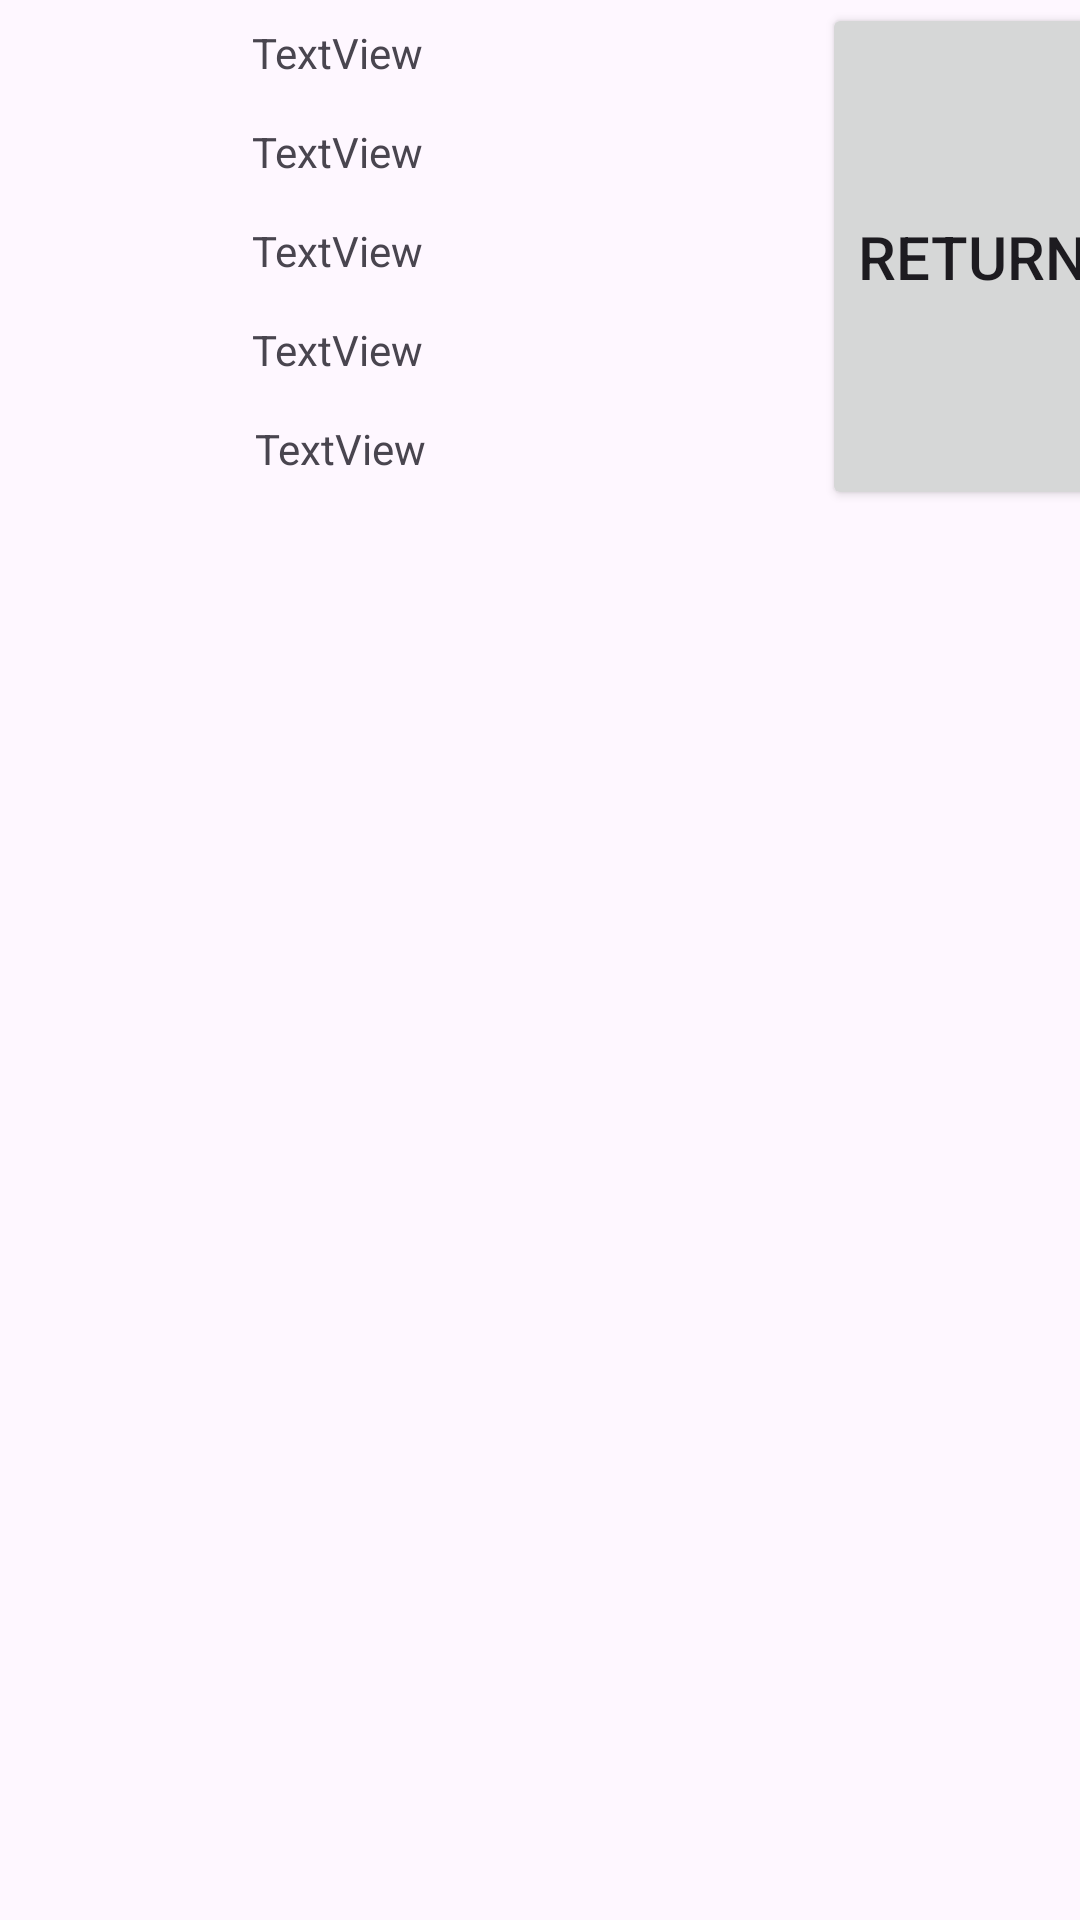

Produce the Android XML layout that renders to this screen, including the resource entries it uses.
<!-- AndroidManifest.xml: application theme Theme.Project_Library -->
<!-- res/layout/rohit_layout.xml -->
<?xml version="1.0" encoding="utf-8"?>
<androidx.constraintlayout.widget.ConstraintLayout xmlns:android="http://schemas.android.com/apk/res/android"
    xmlns:app="http://schemas.android.com/apk/res-auto"
    xmlns:tools="http://schemas.android.com/tools"
    android:layout_width="match_parent"
    android:layout_height="match_parent">

    <androidx.constraintlayout.widget.ConstraintLayout
        android:id="@+id/linearLayout"
        android:layout_width="406dp"
        android:layout_height="169dp"
        android:layout_marginTop="1dp"
        android:layout_marginEnd="1dp"
        app:layout_constraintEnd_toEndOf="parent"
        app:layout_constraintHorizontal_bias="0.5"
        app:layout_constraintStart_toStartOf="parent"
        app:layout_constraintTop_toTopOf="parent">

        <TextView
            android:id="@+id/name"
            android:layout_width="190dp"
            android:layout_height="33dp"
            android:gravity="center_vertical"
            android:text="TextView"
            android:textAlignment="viewStart"
            app:layout_constraintBottom_toTopOf="@+id/phocontact"
            app:layout_constraintStart_toEndOf="@+id/imageView5"
            app:layout_constraintTop_toTopOf="parent"
            app:layout_constraintVertical_bias="0.5" />

        <TextView
            android:id="@+id/phocontact"
            android:layout_width="190dp"
            android:layout_height="33dp"
            android:gravity="center_vertical"
            android:text="TextView"
            app:layout_constraintBottom_toTopOf="@+id/booknametextview"
            app:layout_constraintEnd_toEndOf="parent"
            app:layout_constraintHorizontal_bias="0.0"
            app:layout_constraintStart_toEndOf="@+id/imageView5"
            app:layout_constraintTop_toBottomOf="@+id/name"
            app:layout_constraintVertical_bias="0.5" />

        <TextView
            android:id="@+id/booknametextview"
            android:layout_width="190dp"
            android:layout_height="33dp"
            android:gravity="center_vertical"
            android:text="TextView"
            app:layout_constraintEnd_toEndOf="parent"
            app:layout_constraintHorizontal_bias="0.0"
            app:layout_constraintStart_toEndOf="@+id/imageView5"
            app:layout_constraintTop_toBottomOf="@+id/phocontact" />

        <TextView
            android:id="@+id/dateofreturn"
            android:layout_width="190dp"
            android:layout_height="33dp"
            android:gravity="center_vertical"
            android:text="TextView"
            app:layout_constraintEnd_toEndOf="parent"
            app:layout_constraintHorizontal_bias="0.0"
            app:layout_constraintStart_toEndOf="@+id/imageView5"
            app:layout_constraintTop_toBottomOf="@+id/booknametextview" />

        <TextView
            android:id="@+id/returnstatus"
            android:layout_width="190dp"
            android:layout_height="33dp"
            android:gravity="center_vertical"
            android:text="TextView"
            app:layout_constraintEnd_toEndOf="parent"
            app:layout_constraintHorizontal_bias="0.009"
            app:layout_constraintStart_toEndOf="@+id/imageView5"
            app:layout_constraintTop_toBottomOf="@+id/dateofreturn" />

        <ImageView
            android:id="@+id/imageView5"
            android:layout_width="107dp"
            android:layout_height="169dp"
            android:minWidth="109dp"
            android:minHeight="109dp"
            app:layout_constraintBottom_toBottomOf="parent"
            app:layout_constraintEnd_toStartOf="@+id/name"
            app:layout_constraintHorizontal_bias="0.5"
            app:layout_constraintStart_toStartOf="parent"
            app:layout_constraintTop_toTopOf="parent"
            app:layout_constraintVertical_bias="0.025" />

        <Button
            android:id="@+id/returnbtn"
            android:layout_width="112dp"
            android:layout_height="169dp"
            android:text="Return"
            android:textAlignment="viewStart"
            android:textSize="20sp"
            app:layout_constraintBottom_toBottomOf="parent"
            app:layout_constraintStart_toEndOf="@+id/phocontact"
            app:layout_constraintTop_toTopOf="parent"
            app:layout_constraintVertical_bias="0.5" />

    </androidx.constraintlayout.widget.ConstraintLayout>
</androidx.constraintlayout.widget.ConstraintLayout>
<!-- resources referenced by this layout -->
<resources>
  <style name="Theme.Project_Library" parent="Base.Theme.Project_Library" />
  <style name="Base.Theme.Project_Library" parent="Theme.Material3.DayNight.NoActionBar">
          
          
      </style>
</resources>
